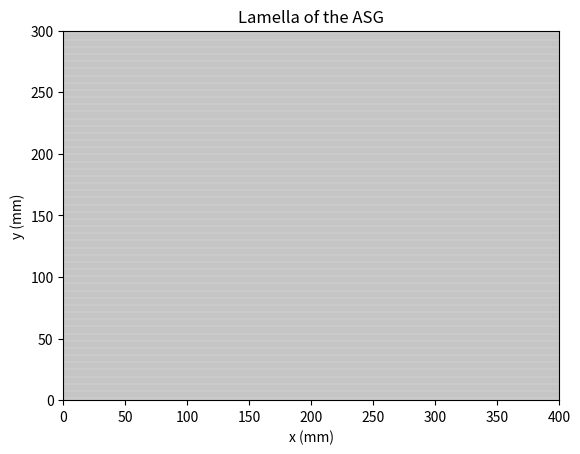

Here is the Python script that generated this plot:
%matplotlib qt

# Make lines with the spacing of the ASG lamella

import numpy as np
import matplotlib.pyplot as plt

# Define the detector parameters
detector_height = 300
detector_width = 400

# Define the lamella parameters
lamella_width = detector_width
lamella_height = 1.3
lamella_spacing = 0.167
lamella_thickness = 0.036

number_of_lamellas = detector_height / lamella_spacing

# Plot the lamella of the ASG
plt.figure()
plt.title('Lamella of the ASG')
plt.xlabel('x (mm)')
plt.ylabel('y (mm)')
plt.xlim(0, detector_width)
plt.ylim(0, detector_height)
# plt.grid(True)

# Plot the lamella
for i in range(int(number_of_lamellas)):
    plt.plot([0, lamella_width], [i*lamella_spacing, i*lamella_spacing], color='black', linewidth=lamella_thickness)


